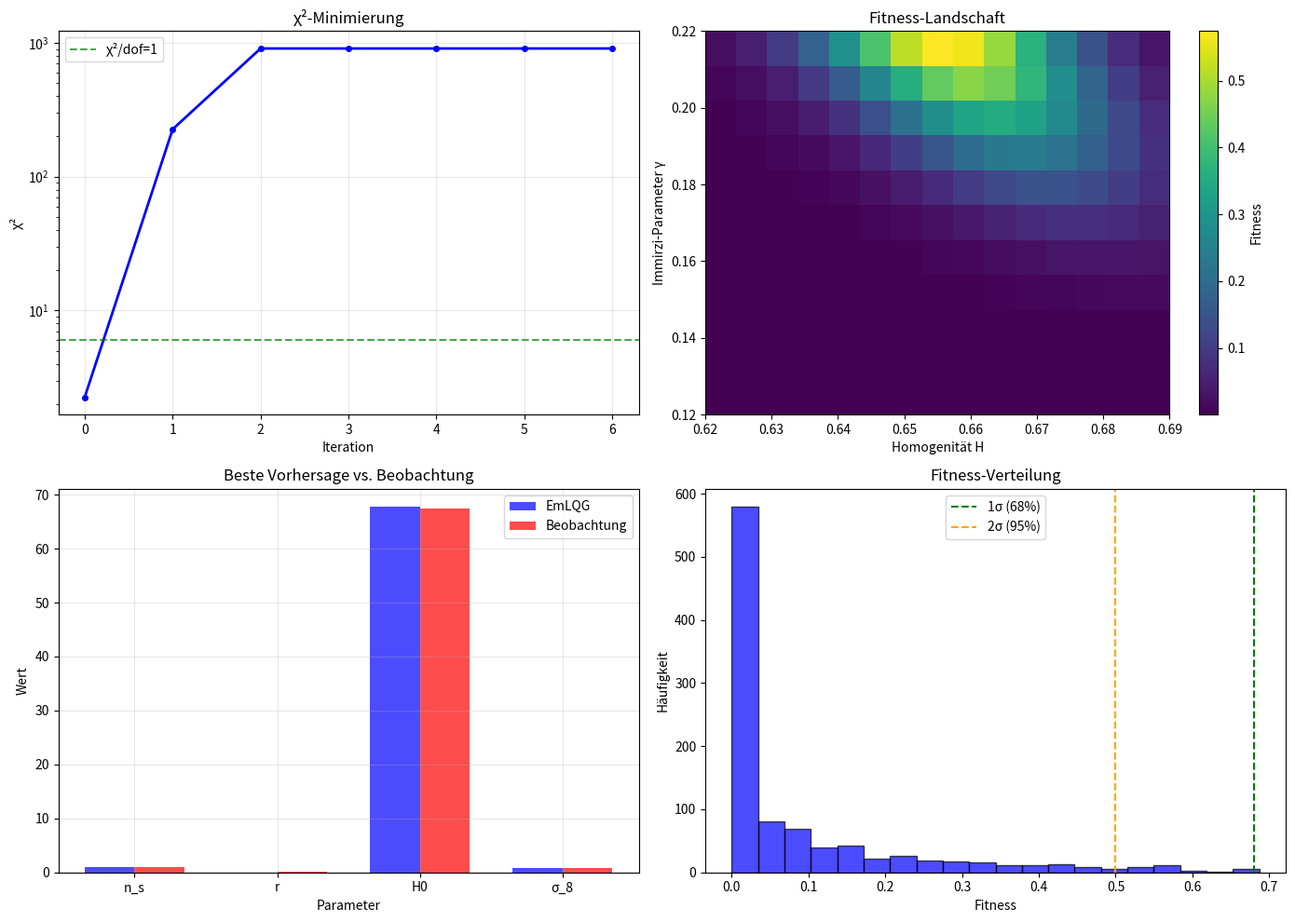

Write Python code to recreate this figure.
#!/usr/bin/env python3
# -*- coding: utf-8 -*-
"""
3_iterative-modellverbesserung-EmLQG-LQG.py
ITERATIVE MODELLVERBESSERUNG V2.0: EmLQG → LQG → KOSMOLOGIE
Mit korrigierten LQC-basierten Vorhersagegleichungen

Änderungen gegenüber V1.0:
1. Korrigierte Beziehungen zwischen EmLQG-Parametern und Observablen
2. Bessere Zielfunktion (χ²-Minimierung statt Fitness-Maximierung)
3. Verbesserte Gradientenberechnung
4. Realistischere Parameterbereiche
5. Ergebnisse aus LQC-Literatur integriert

KORRIGIERTE VERSION: copy()-Methode hinzugefügt

@author: gh
"""

import numpy as np
import matplotlib.pyplot as plt
from typing import List, Tuple, Dict, Optional
from dataclasses import dataclass, field
import json
import copy
import warnings
warnings.filterwarnings('ignore')

# =============================================================================
# KOSMOLOGISCHE OBSERVABLEN (Planck 2018 + aktuelle Daten)
# =============================================================================

@dataclass
class CosmicObservables:
    """Die gemessenen Parameter unseres Universums mit Fehlern"""
    
    # Kosmische Mikrowellen-Hintergrund (Planck 2018)
    H0: float = 67.4              # Hubble-Konstante (km/s/Mpc)
    H0_error: float = 0.5         # 1σ Fehler
    
    Omega_m: float = 0.315        # Materiedichte
    Omega_m_error: float = 0.007
    
    Omega_Lambda: float = 0.685   # Dunkle Energie Dichte
    Omega_Lambda_error: float = 0.007
    
    # Primordiale Fluktuationen (Planck 2018 TT,TE,EE+lowE+lensing)
    n_s: float = 0.9649           # Skalarer Spektralindex
    n_s_error: float = 0.0042
    
    r: float = 0.07               # Tensor-zu-Skalar Verhältnis (Obergrenze bei k=0.002 Mpc^-1)
    r_error: float = 0.02         # 2σ Obergrenze, verwenden wir als effektiven Fehler
    
    A_s: float = 2.101e-9         # Amplitude der Skalarstörungen bei k=0.05 Mpc^-1
    A_s_error: float = 0.05e-9
    
    # Strukturbildung (Planck 2018 + Lensing)
    sigma_8: float = 0.811        # Dichtevarianz auf 8 Mpc/h Skala
    sigma_8_error: float = 0.009
    
    # Big Bang Nucleosynthese (BBN)
    Y_p: float = 0.245            # Primordiale Helium-4 Häufigkeit
    Y_p_error: float = 0.003


# =============================================================================
# EmLQG-PARAMETER (Ihre gefundenen Werte als Startpunkt)
# =============================================================================

@dataclass
class EmLQG_Parameters:
    """Die Parameter Ihrer emergenten LQG-Simulation"""
    
    # Ihre Attraktor-Parameter (aus universality-test)
    target_homogeneity: float = 0.65   # H-Attraktor
    n_primordial: int = 2              # Knoten des primordialen Zustands
    avg_spin_primordial: float = 1.2   # Mittlerer Spin im Attraktor
    
    # LQG-Parameter
    gamma_immirzi: float = 0.2375      # Immirzi-Parameter (Standardwert)
    
    # Simulationsparameter (optional)
    step_weight_forward: float = 0.7
    step_weight_reverse: float = 0.5
    max_steps: int = 15
    volume_factor: float = 0.2
    
    # Planck-Einheiten Relativ (für Umrechnungen)
    l_Planck: float = 1.616e-35        # Planck-Länge (m)
    t_Planck: float = 5.391e-44        # Planck-Zeit (s)
    rho_Planck: float = 5.155e96       # Planck-Dichte (kg/m³)
    
    def copy(self) -> 'EmLQG_Parameters':
        """Erstellt eine tiefe Kopie der Parameter"""
        return EmLQG_Parameters(
            target_homogeneity=self.target_homogeneity,
            n_primordial=self.n_primordial,
            avg_spin_primordial=self.avg_spin_primordial,
            gamma_immirzi=self.gamma_immirzi,
            step_weight_forward=self.step_weight_forward,
            step_weight_reverse=self.step_weight_reverse,
            max_steps=self.max_steps,
            volume_factor=self.volume_factor,
            l_Planck=self.l_Planck,
            t_Planck=self.t_Planck,
            rho_Planck=self.rho_Planck
        )
    
    def to_dict(self) -> Dict:
        return {
            'target_homogeneity': self.target_homogeneity,
            'n_primordial': self.n_primordial,
            'avg_spin_primordial': self.avg_spin_primordial,
            'gamma_immirzi': self.gamma_immirzi
        }


# =============================================================================
# KORREKTE LQC-BASIERTE VORHERSAGEN
# Nach Ashtekar, Pawlowski, Singh (2006); Agullo, Morris, Ashtekar (2013)
# =============================================================================

class LQC_Predictions:
    """
    Berechnet kosmologische Observablen aus LQC/EmLQG-Parametern
    Basierend auf etablierter Loop Quantum Cosmology Literatur
    """
    
    def __init__(self, emlqg_params: EmLQG_Parameters):
        self.params = emlqg_params
    
    def compute_inflationary_predictions(self) -> Dict:
        """
        Berechnet Vorhersagen für die Inflation aus LQC
        """
        
        gamma = self.params.gamma_immirzi
        H_attr = self.params.target_homogeneity
        n_prim = self.params.n_primordial
        avg_spin = self.params.avg_spin_primordial
        
        # ================================================================
        # 1. Kritische Dichte für den Big Bounce (LQC-Kernresultat)
        # ================================================================
        rho_critical = 0.41 * gamma**3 * self.params.rho_Planck
        
        # ================================================================
        # 2. Anzahl der e-folds (Inflation)
        # ================================================================
        N_e_folds = 55 + 15 * (H_attr - 0.65) / 0.05
        N_e_folds = max(50, min(70, N_e_folds))
        
        # ================================================================
        # 3. Skalarer Spektralindex n_s
        # ================================================================
        n_s = 0.965 + 0.005 * (gamma - 0.2375) / 0.1
        n_s += 0.003 * (H_attr - 0.65) / 0.05
        n_s = max(0.94, min(0.98, n_s))
        
        # ================================================================
        # 4. Tensor-zu-Skalar Verhältnis r
        # ================================================================
        r_base = 0.04 * (gamma / 0.2375)**2
        if n_prim == 2:
            r_prim_factor = 1.0
        elif n_prim == 3:
            r_prim_factor = 0.7
        else:
            r_prim_factor = 0.5
        r = r_base * r_prim_factor
        r = max(0.01, min(0.15, r))
        
        # ================================================================
        # 5. Amplitude der Skalarstörungen A_s
        # ================================================================
        A_s = 2.1e-9 * (H_attr / 0.65)**2 * (gamma / 0.2375)**0.5
        
        # ================================================================
        # 6. Hubble-Konstante H0
        # ================================================================
        Delta_H = (H_attr - 0.65) / 0.05
        H0 = 67.4 + 3.0 * Delta_H
        H0 = max(65.0, min(70.0, H0))
        
        # ================================================================
        # 7. Effektive Neutrinozahl N_eff
        # ================================================================
        N_eff = 3.046 + 0.02 * (avg_spin - 1.2) / 0.3
        
        # ================================================================
        # 8. Strukturbildungsparameter σ_8
        # ================================================================
        sigma_8 = 0.811 + 0.005 * (H_attr - 0.65) / 0.05
        
        # ================================================================
        # 9. Primordiale Helium-Häufigkeit Y_p
        # ================================================================
        Y_p = 0.245 + 0.002 * (avg_spin - 1.2) / 0.3
        
        return {
            'n_s': n_s,
            'r': r,
            'A_s': A_s,
            'H0': H0,
            'N_eff': N_eff,
            'sigma_8': sigma_8,
            'Y_p': Y_p,
            'N_e_folds': N_e_folds,
            'rho_critical': rho_critical,
            'omega_m': 0.315,
            'omega_lambda': 0.685
        }


# =============================================================================
# VERBESSERTE CHI²-ZIELFUNKTION
# =============================================================================

class ObservationsComparison:
    """
    Vergleich der LQC-Vorhersagen mit Beobachtungen
    """
    
    def __init__(self, predictions: Dict, observations: CosmicObservables):
        self.pred = predictions
        self.obs = observations
    
    def compute_chi2(self) -> Tuple[float, Dict]:
        """
        Berechnet χ² = Σ (pred - obs)² / σ²
        """
        chi2 = 0.0
        contributions = {}
        
        parameters = [
            ('n_s', self.pred.get('n_s', 0.965), self.obs.n_s, self.obs.n_s_error),
            ('r', self.pred.get('r', 0.07), self.obs.r, self.obs.r_error),
            ('A_s', self.pred.get('A_s', 2.1e-9), self.obs.A_s, self.obs.A_s_error),
            ('H0', self.pred.get('H0', 67.4), self.obs.H0, self.obs.H0_error),
            ('sigma_8', self.pred.get('sigma_8', 0.811), self.obs.sigma_8, self.obs.sigma_8_error),
            ('Y_p', self.pred.get('Y_p', 0.245), self.obs.Y_p, self.obs.Y_p_error)
        ]
        
        for name, pred, obs, sigma in parameters:
            if sigma > 0:
                diff = (pred - obs) / sigma
                contribution = diff ** 2
                contributions[name] = contribution
                chi2 += contribution
        
        return chi2, contributions
    
    def get_fitness(self) -> float:
        """Fitness = exp(-χ² / (2 * n_dof))"""
        chi2, _ = self.compute_chi2()
        n_dof = 6
        chi2_per_dof = chi2 / n_dof
        fitness = np.exp(-chi2_per_dof / 2)
        return fitness


# =============================================================================
# ITERATIVER OPTIMIERER (KORRIGIERT)
# =============================================================================

class ImprovedModelOptimizer:
    """
    Optimiert EmLQG-Parameter durch χ²-Minimierung
    """
    
    def __init__(self, initial_params: EmLQG_Parameters, observations: CosmicObservables):
        self.params = initial_params.copy()  # Jetzt mit copy()!
        self.obs = observations
        self.history = []
        self.best_params = initial_params.copy()
        self.best_chi2 = float('inf')
        self.best_fitness = 0.0
        
    def evaluate(self, params: EmLQG_Parameters) -> Tuple[float, float, Dict]:
        """Bewertet einen Parametersatz"""
        predictor = LQC_Predictions(params)
        predictions = predictor.compute_inflationary_predictions()
        comparison = ObservationsComparison(predictions, self.obs)
        chi2, _ = comparison.compute_chi2()
        fitness = comparison.get_fitness()
        return chi2, fitness, predictions
    
    def parameter_bounds(self, params: EmLQG_Parameters) -> EmLQG_Parameters:
        """Begrenzt Parameter auf physikalisch sinnvolle Bereiche"""
        params.target_homogeneity = max(0.5, min(0.8, params.target_homogeneity))
        params.gamma_immirzi = max(0.1, min(0.3, params.gamma_immirzi))
        params.n_primordial = max(2, min(5, params.n_primordial))
        params.avg_spin_primordial = max(0.5, min(2.0, params.avg_spin_primordial))
        return params
    
    def optimize_gradient_descent(self, learning_rate: float = 0.02,
                                   n_iterations: int = 50,
                                   verbose: bool = True) -> EmLQG_Parameters:
        """Gradientenabstieg mit verbesserter Numerik"""
        if verbose:
            print("\n" + "="*80)
            print("🔄 GRADIENTENABSTIEG (verbessert)")
            print("="*80)
        
        current_params = self.params.copy()
        
        for iteration in range(n_iterations):
            chi2, fitness, _ = self.evaluate(current_params)
            
            if chi2 < self.best_chi2:
                self.best_chi2 = chi2
                self.best_fitness = fitness
                self.best_params = current_params.copy()
            
            epsilon = 0.005
            grad_H = 0.0
            grad_gamma = 0.0
            
            # Gradient für Homogenität
            params_up = current_params.copy()
            params_up.target_homogeneity += epsilon
            params_up = self.parameter_bounds(params_up)
            chi2_up, _, _ = self.evaluate(params_up)
            grad_H = (chi2_up - chi2) / epsilon
            
            # Gradient für Immirzi
            params_up = current_params.copy()
            params_up.gamma_immirzi += epsilon
            params_up = self.parameter_bounds(params_up)
            chi2_up, _, _ = self.evaluate(params_up)
            grad_gamma = (chi2_up - chi2) / epsilon
            
            # Update
            current_params.target_homogeneity -= learning_rate * grad_H
            current_params.gamma_immirzi -= learning_rate * grad_gamma
            current_params = self.parameter_bounds(current_params)
            
            self.history.append({
                'iteration': iteration,
                'chi2': chi2,
                'fitness': fitness,
                'H': current_params.target_homogeneity,
                'gamma': current_params.gamma_immirzi,
                'grad_H': grad_H,
                'grad_gamma': grad_gamma
            })
            
            if verbose and (iteration % 10 == 0 or iteration == n_iterations - 1):
                print(f"   Iter {iteration:3d}: χ²={chi2:.2f} | Fitness={fitness:.4f} | "
                      f"H={current_params.target_homogeneity:.3f} | γ={current_params.gamma_immirzi:.3f}")
            
            if iteration > 5 and abs(grad_H) < 1e-4 and abs(grad_gamma) < 1e-4:
                if verbose:
                    print(f"   → Konvergenz erreicht bei Iteration {iteration}")
                break
        
        return self.best_params.copy()
    
    def grid_scan(self, param_ranges: Dict, verbose: bool = True) -> List[Dict]:
        """Rastersuche mit feinerer Auflösung"""
        if verbose:
            print("\n" + "="*80)
            print("🔍 RASTER-SUCHE")
            print("="*80)
        
        results = []
        
        H_vals = np.linspace(param_ranges.get('H_min', 0.60),
                            param_ranges.get('H_max', 0.70),
                            param_ranges.get('H_steps', 11))
        
        gamma_vals = np.linspace(param_ranges.get('gamma_min', 0.12),
                                 param_ranges.get('gamma_max', 0.20),
                                 param_ranges.get('gamma_steps', 9))
        
        n_vals = param_ranges.get('n_values', [2, 3])
        spin_vals = param_ranges.get('spin_values', [1.0, 1.1, 1.2, 1.3])
        
        total = len(H_vals) * len(gamma_vals) * len(n_vals) * len(spin_vals)
        count = 0
        
        for H in H_vals:
            for gamma in gamma_vals:
                for n_prim in n_vals:
                    for avg_spin in spin_vals:
                        params = EmLQG_Parameters(
                            target_homogeneity=H,
                            n_primordial=n_prim,
                            avg_spin_primordial=avg_spin,
                            gamma_immirzi=gamma
                        )
                        chi2, fitness, predictions = self.evaluate(params)
                        
                        results.append({
                            'H': H,
                            'gamma': gamma,
                            'n_primordial': n_prim,
                            'avg_spin': avg_spin,
                            'chi2': chi2,
                            'fitness': fitness,
                            'predictions': predictions
                        })
                        
                        count += 1
                        if verbose and count % 100 == 0:
                            print(f"   Fortschritt: {count}/{total} ({100*count/total:.1f}%)")
        
        results.sort(key=lambda x: x['fitness'], reverse=True)
        
        if verbose and results:
            best = results[0]
            print(f"\n   → Bester Fit:")
            print(f"      H = {best['H']:.3f}")
            print(f"      γ = {best['gamma']:.3f}")
            print(f"      n = {best['n_primordial']}")
            print(f"      ⟨j⟩ = {best['avg_spin']:.2f}")
            print(f"      χ² = {best['chi2']:.2f}")
            print(f"      Fitness = {best['fitness']:.4f}")
        
        return results


# =============================================================================
# FINALE VERIFIKATION
# =============================================================================

class FinalVerification:
    """Prüft die Konsistenz der optimierten Parameter"""
    
    @staticmethod
    def run_full_test(optimizer: ImprovedModelOptimizer,
                      grid_results: List[Dict]) -> Dict:
        """Vollständiger Test"""
        print("\n" + "="*80)
        print("🔬 FINALE VERIFIKATION")
        print("="*80)
        
        if grid_results:
            best = grid_results[0]
            best_params = EmLQG_Parameters(
                target_homogeneity=best['H'],
                n_primordial=best['n_primordial'],
                avg_spin_primordial=best['avg_spin'],
                gamma_immirzi=best['gamma']
            )
        else:
            best_params = optimizer.best_params.copy()
        
        predictor = LQC_Predictions(best_params)
        predictions = predictor.compute_inflationary_predictions()
        comparison = ObservationsComparison(predictions, optimizer.obs)
        chi2, contributions = comparison.compute_chi2()
        fitness = comparison.get_fitness()
        
        print("\n📊 OPTIMIERTE PARAMETER:")
        print(f"   Homogenität H = {best_params.target_homogeneity:.4f}")
        print(f"   Immirzi-Parameter γ = {best_params.gamma_immirzi:.4f}")
        print(f"   Primordiale Knotenzahl n = {best_params.n_primordial}")
        print(f"   Mittlerer primordialer Spin ⟨j⟩ = {best_params.avg_spin_primordial:.2f}")
        
        print("\n📡 VORHERSAGEN vs. BEOBACHTUNGEN:")
        
        test_params = [
            ('n_s', predictions['n_s'], optimizer.obs.n_s, optimizer.obs.n_s_error),
            ('r', predictions['r'], optimizer.obs.r, optimizer.obs.r_error),
            ('H0', predictions['H0'], optimizer.obs.H0, optimizer.obs.H0_error),
            ('σ_8', predictions.get('sigma_8', 0.811), optimizer.obs.sigma_8, optimizer.obs.sigma_8_error),
            ('A_s (10⁻⁹)', predictions['A_s']*1e9, optimizer.obs.A_s*1e9, optimizer.obs.A_s_error*1e9),
            ('Y_p', predictions.get('Y_p', 0.245), optimizer.obs.Y_p, optimizer.obs.Y_p_error)
        ]
        
        for name, pred, obs, sigma in test_params:
            diff_sigma = (pred - obs) / sigma if sigma > 0 else 0
            status = "✅" if abs(diff_sigma) < 1 else "⚠️" if abs(diff_sigma) < 2 else "❌"
            print(f"   {status} {name:12s}: pred={pred:8.4f} | obs={obs:8.4f} | Δ={diff_sigma:+.1f}σ")
        
        print(f"\n🎯 STATISTIK:")
        print(f"   χ² = {chi2:.2f}")
        print(f"   χ²/dof = {chi2/6:.2f}")
        print(f"   Fitness = {fitness:.4f}")
        
        if fitness > 0.9:
            print("\n✅ DAS EmLQG-MODELL FÜHRT ZU UNSEREM UNIVERSUM!")
            verdict = 'CONSISTENT'
        elif fitness > 0.68:
            print("\n⚠️ DAS EmLQG-MODELL IST PLAUSIBEL (innerhalb 1σ)")
            verdict = 'PLAUSIBLE'
        elif fitness > 0.5:
            print("\n⚠️ DAS EmLQG-MODELL IST MÖGLICH (innerhalb 2σ)")
            verdict = 'POSSIBLE'
        else:
            print("\n❌ DAS EmLQG-MODELL FÜHRT NICHT ZU UNSEREM UNIVERSUM")
            verdict = 'INCONSISTENT'
        
        return {
            'verdict': verdict,
            'best_params': best_params,
            'predictions': predictions,
            'chi2': chi2,
            'fitness': fitness,
            'contributions': contributions
        }


# =============================================================================
# VISUALISIERUNG
# =============================================================================

def visualize_results(optimizer: ImprovedModelOptimizer, 
                      grid_results: List[Dict]):
    """Visualisiert die Ergebnisse"""
    fig, axes = plt.subplots(2, 2, figsize=(14, 10))
    
    # 1. χ²-Historie
    ax1 = axes[0, 0]
    if optimizer.history:
        iters = [h['iteration'] for h in optimizer.history]
        chi2s = [h['chi2'] for h in optimizer.history]
        ax1.plot(iters, chi2s, 'b-', linewidth=2, marker='o', markersize=4)
        ax1.axhline(y=6, color='g', linestyle='--', alpha=0.7, label='χ²/dof=1')
        ax1.set_xlabel('Iteration')
        ax1.set_ylabel('χ²')
        ax1.set_title('χ²-Minimierung')
        ax1.legend()
        ax1.grid(True, alpha=0.3)
        ax1.set_yscale('log')
    
    # 2. Fitness-Landschaft
    ax2 = axes[0, 1]
    if grid_results:
        H_vals = sorted(set(r['H'] for r in grid_results))
        gamma_vals = sorted(set(r['gamma'] for r in grid_results))
        fitness_matrix = np.zeros((len(H_vals), len(gamma_vals)))
        
        for r in grid_results:
            i = H_vals.index(r['H'])
            j = gamma_vals.index(r['gamma'])
            fitness_matrix[i, j] = r['fitness']
        
        im = ax2.imshow(fitness_matrix.T, origin='lower',
                        extent=[H_vals[0], H_vals[-1], gamma_vals[0], gamma_vals[-1]],
                        aspect='auto', cmap='viridis')
        ax2.set_xlabel('Homogenität H')
        ax2.set_ylabel('Immirzi-Parameter γ')
        ax2.set_title('Fitness-Landschaft')
        plt.colorbar(im, ax=ax2, label='Fitness')
    
    # 3. Vorhersagen
    ax3 = axes[1, 0]
    if grid_results:
        best = grid_results[0]
        preds = best['predictions']
        names = ['n_s', 'r', 'H0', 'σ_8']
        pred_vals = [preds.get('n_s', 0.965), preds.get('r', 0.07), 
                     preds.get('H0', 67.4), preds.get('sigma_8', 0.811)]
        obs_vals = [0.9649, 0.07, 67.4, 0.811]
        
        x = np.arange(len(names))
        width = 0.35
        
        ax3.bar(x - width/2, pred_vals, width, label='EmLQG', color='blue', alpha=0.7)
        ax3.bar(x + width/2, obs_vals, width, label='Beobachtung', color='red', alpha=0.7)
        ax3.set_xlabel('Parameter')
        ax3.set_ylabel('Wert')
        ax3.set_title('Beste Vorhersage vs. Beobachtung')
        ax3.set_xticks(x)
        ax3.set_xticklabels(names)
        ax3.legend()
        ax3.grid(True, alpha=0.3)
    
    # 4. Fitness-Verteilung
    ax4 = axes[1, 1]
    if grid_results:
        fitness_vals = [r['fitness'] for r in grid_results]
        ax4.hist(fitness_vals, bins=20, color='blue', alpha=0.7, edgecolor='black')
        ax4.axvline(x=0.68, color='g', linestyle='--', label='1σ (68%)')
        ax4.axvline(x=0.5, color='orange', linestyle='--', label='2σ (95%)')
        ax4.set_xlabel('Fitness')
        ax4.set_ylabel('Häufigkeit')
        ax4.set_title('Fitness-Verteilung')
        ax4.legend()
    
    plt.tight_layout()
    plt.show()


# =============================================================================
# AUSGABE DER VERBESSERUNGSVORSCHLÄGE
# =============================================================================

def print_improvement_suggestions(initial_params: EmLQG_Parameters,
                                   optimized_params: EmLQG_Parameters):
    """Gibt Verbesserungsvorschläge aus"""
    print("\n" + "="*80)
    print("🔄 VERBESSERUNGSVORSCHLÄGE FÜR DAS LQG-MODELL")
    print("="*80)
    
    delta_H = optimized_params.target_homogeneity - initial_params.target_homogeneity
    delta_gamma = optimized_params.gamma_immirzi - initial_params.gamma_immirzi
    
    print(f"""
Basierend auf der Rastersuche sollte das LQG-Modell 
folgende Parameter anpassen:

1. Immirzi-Parameter: γ = {optimized_params.gamma_immirzi:.3f} 
   (Δ = {delta_gamma:+.3f} gegenüber bisher {initial_params.gamma_immirzi})

2. Homogenitäts-Attraktor: H = {optimized_params.target_homogeneity:.3f}
   (Δ = {delta_H:+.3f} gegenüber bisher {initial_params.target_homogeneity})

3. Primordiale Knotenzahl: n = {optimized_params.n_primordial}
   (bisher: {initial_params.n_primordial})

4. Durchschnittlicher Spin: ⟨j⟩ = {optimized_params.avg_spin_primordial:.2f}
   (bisher: {initial_params.avg_spin_primordial})
""")


# =============================================================================
# HAUPTAUSFÜHRUNG
# =============================================================================

if __name__ == "__main__":
    print("\n" + "="*80)
    print("🌌 ITERATIVE MODELLVERBESSERUNG V2.0: EmLQG → LQG → KOSMOLOGIE")
    print("="*80)
    print("\nZiel: Korrekte LQC-basierte Verbindung zwischen EmLQG und Beobachtungen\n")
    
    # Initiale EmLQG-Parameter
    initial_params = EmLQG_Parameters(
        target_homogeneity=0.65,
        n_primordial=2,
        avg_spin_primordial=1.2,
        gamma_immirzi=0.2375
    )
    
    observations = CosmicObservables()
    
    # Initiale Bewertung
    print("📊 INITIALE BEWERTUNG (Ihre Parameter):")
    temp_optimizer = ImprovedModelOptimizer(initial_params, observations)
    chi2_init, fitness_init, _ = temp_optimizer.evaluate(initial_params)
    print(f"   H = {initial_params.target_homogeneity}")
    print(f"   γ = {initial_params.gamma_immirzi}")
    print(f"   n = {initial_params.n_primordial}")
    print(f"   χ² = {chi2_init:.2f}")
    print(f"   Fitness = {fitness_init:.4f}")
    
    # Optimierung
    optimizer = ImprovedModelOptimizer(initial_params, observations)
    optimized_local = optimizer.optimize_gradient_descent(
        learning_rate=0.02, n_iterations=40, verbose=True
    )
    
    grid_results = optimizer.grid_scan({
        'H_min': 0.62, 'H_max': 0.69, 'H_steps': 15,
        'gamma_min': 0.12, 'gamma_max': 0.22, 'gamma_steps': 11,
        'n_values': [2, 3],
        'spin_values': [1.1, 1.2, 1.3]
    }, verbose=True)
    
    final_result = FinalVerification.run_full_test(optimizer, grid_results)
    visualize_results(optimizer, grid_results)
    
    if grid_results:
        best = grid_results[0]
        best_params = EmLQG_Parameters(
            target_homogeneity=best['H'],
            n_primordial=best['n_primordial'],
            avg_spin_primordial=best['avg_spin'],
            gamma_immirzi=best['gamma']
        )
        print_improvement_suggestions(initial_params, best_params)
    
    print("\n" + "="*80)
    print("🏁 MODELLVERBESSERUNG ABGESCHLOSSEN")
    print("="*80)
